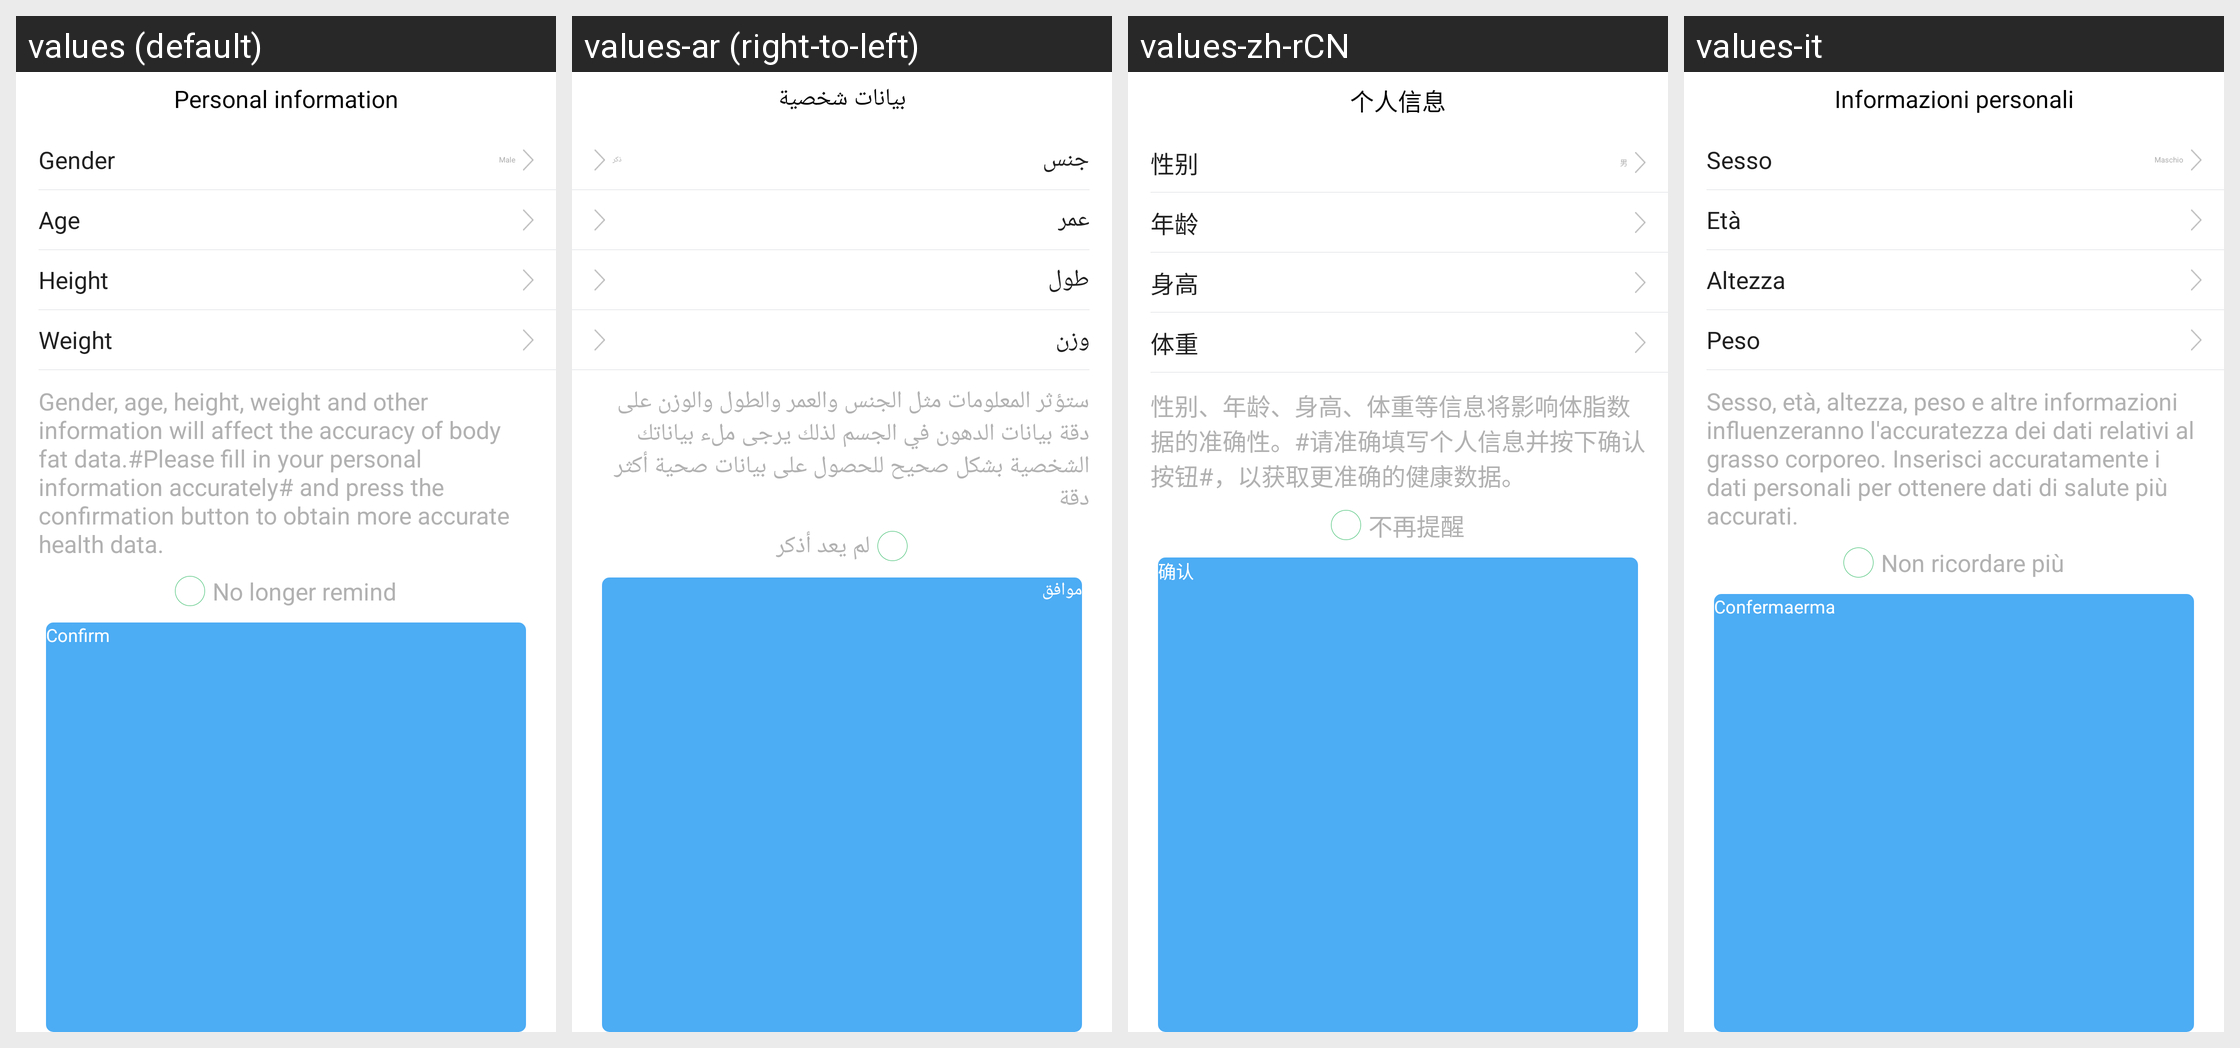

Locale-by-locale string values for the Android screen shown in this grid:
Android screen res/layout/body_information_confirm_dialog0.xml rendered under 4 locales, left to right: values (default), values-ar (right-to-left), values-zh-rCN, values-it. Device: Nexus 5 (rendered at 1080×1920; each locale shown at half size, 540×960, under a caption strip naming it); theme AppTheme.
Other locales in the repository, not shown: values-af, values-am, values-az, values-be, values-bg, values-bn, values-bs, values-ca, values-cs, values-da, values-de, values-el, values-en-rGB, values-es, values-es-rUS, values-et, values-eu, values-fa, values-fi, values-fr, values-fr-rCA, values-gl, values-gu, values-hi, values-hi-rIN, values-hr, values-hu, values-hy, values-in, values-is, values-iw, values-ja, values-ka, values-kk, values-km, values-kn, values-ko, values-ky, values-lo, values-lt, values-lv, values-mk, values-ml, values-mn, values-mr, values-ms, values-my, values-nb, values-ne, values-nl, values-pa, values-pl, values-pt, values-pt-rPT, values-ro, values-ru, values-si, values-sk, values-sl, values-sq, values-sr, values-sv, values-sw, values-ta, values-te, values-th, values-tl, values-tr, values-uk, values-ur, values-uz, values-vi, values-zh-rHK, values-zh-rMO, values-zh-rTW, values-zu.
Strings drawn on this screen, with the default value and each locale's value (text and hints the layout hard-codes, and strings that could not be matched under every locale, appear in the picture but are not listed):

personalInfo
  values: Personal information
  values-ar: بيانات شخصية
  values-zh-rCN: 个人信息
  values-it: Informazioni personali

personage_gender
  values: Gender
  values-ar: جنس
  values-zh-rCN: 性别
  values-it: Sesso

personage_gender_male
  values: Male
  values-ar: ذكر
  values-zh-rCN: 男
  values-it: Maschio

personage_age
  values: Age
  values-ar: عمر
  values-zh-rCN: 年龄
  values-it: Età

personage_height
  values: Height
  values-ar: طول
  values-zh-rCN: 身高
  values-it: Altezza

personage_weight
  values: Weight
  values-ar: وزن
  values-zh-rCN: 体重
  values-it: Peso

Body_Test_Tips_1
  values: Gender, age, height, weight and other information will affect the accuracy of body fat data.#Please fill in your personal information accurately# and press the confirmation button to obtain more accurate health data.
  values-ar: ستؤثر المعلومات مثل الجنس والعمر والطول والوزن على دقة بيانات الدهون في الجسم لذلك يرجى ملء بياناتك الشخصية بشكل صحيح للحصول على بيانات صحية أكثر دقة
  values-zh-rCN: 性别、年龄、身高、体重等信息将影响体脂数据的准确性。#请准确填写个人信息并按下确认按钮#，以获取更准确的健康数据。
  values-it: Sesso, età, altezza, peso e altre informazioni influenzeranno l'accuratezza dei dati relativi al grasso corporeo. Inserisci accuratamente i dati personali per ottenere dati di salute più accurati.

No_longer_remind
  values: No longer remind
  values-ar: لم يعد أذكر
  values-zh-rCN: 不再提醒
  values-it: Non ricordare più

confirm
  values: Confirm
  values-ar: موافق
  values-zh-rCN: 确认
  values-it: Confermaerma
